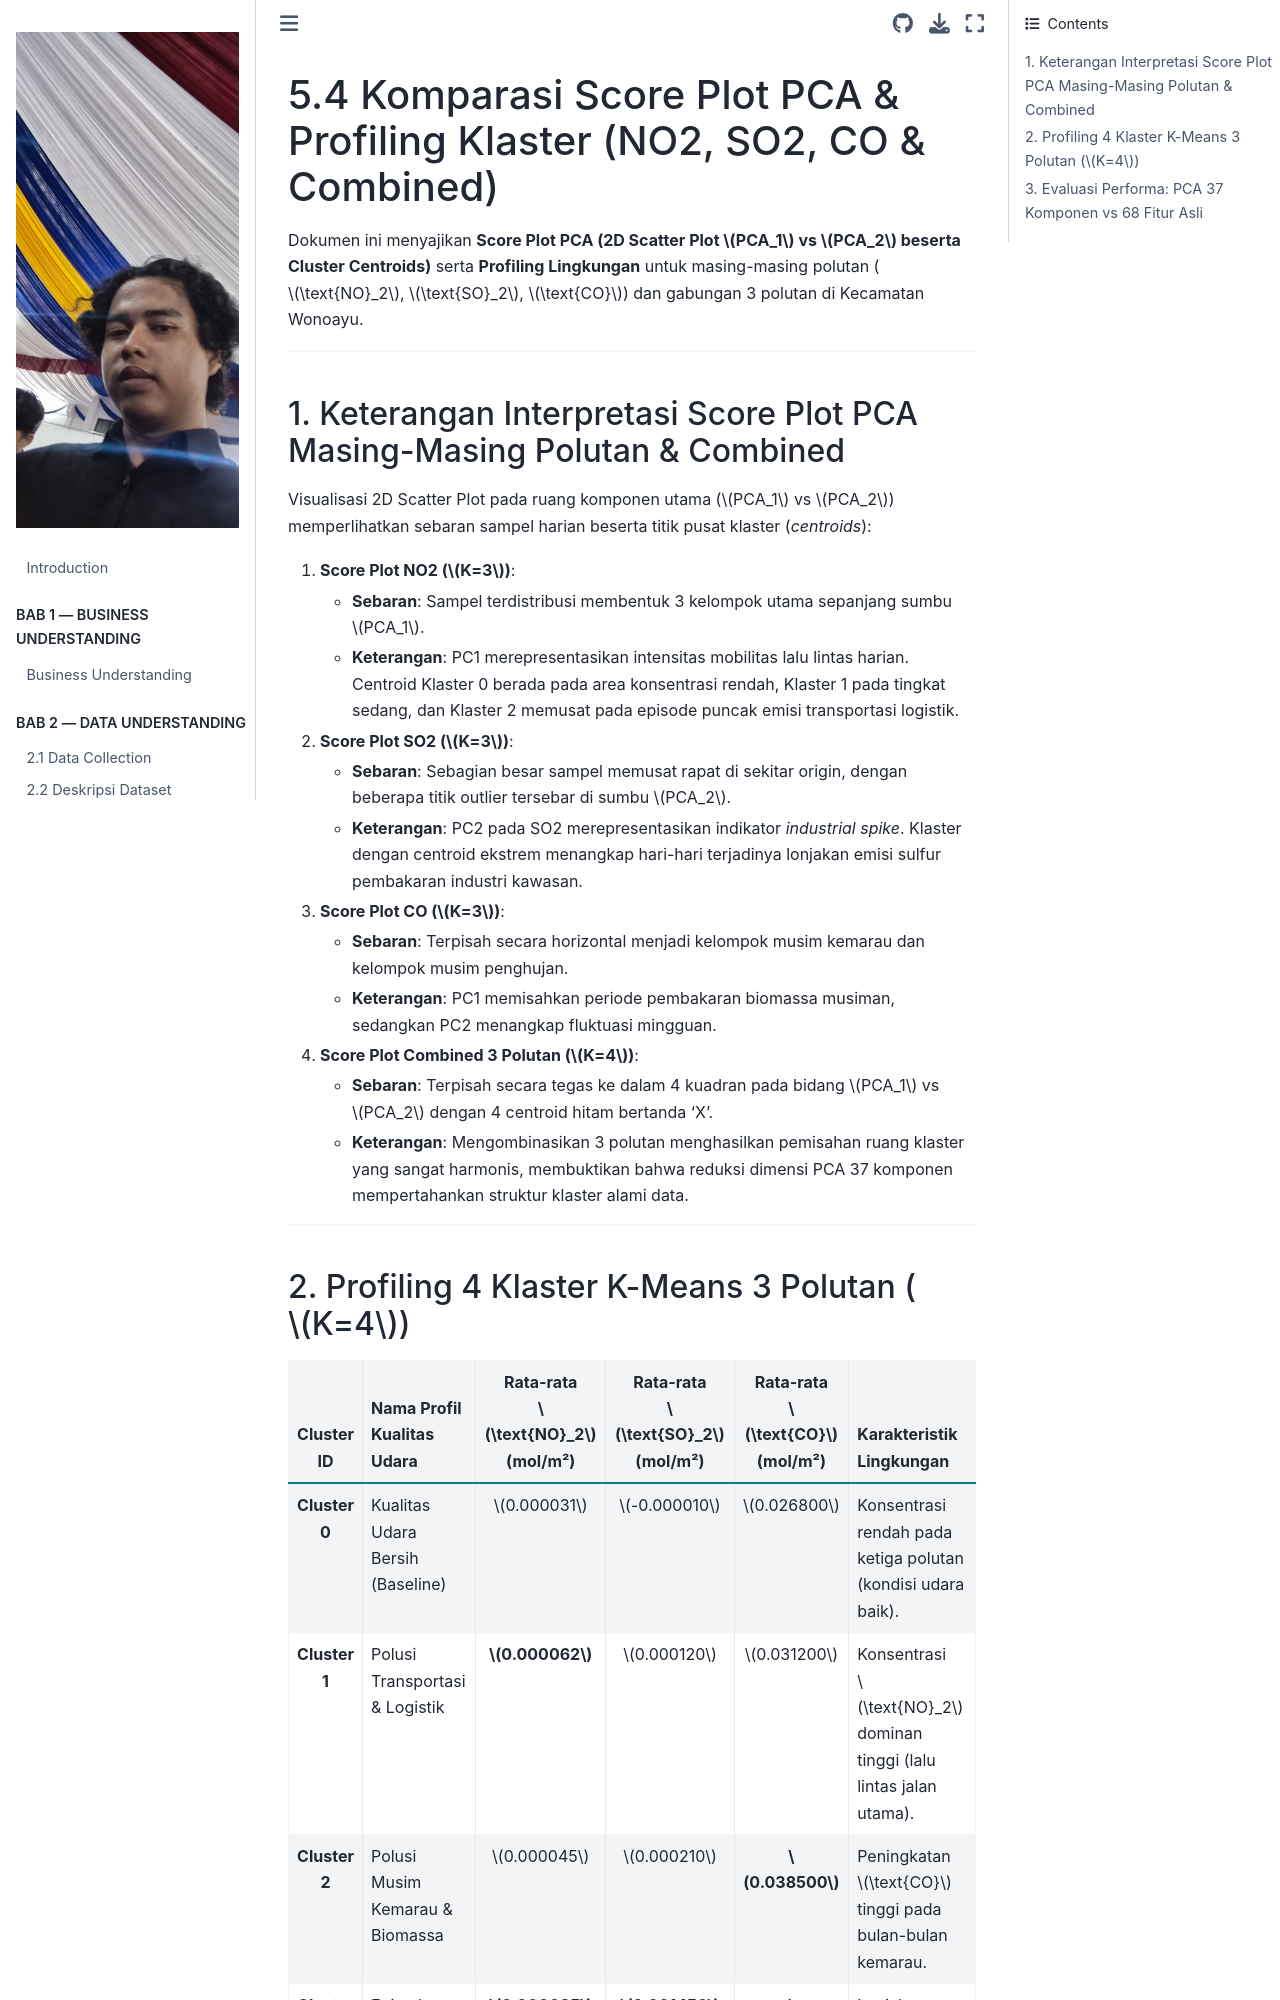

repository: safamaster223/PSD · page: 05_kmeans_clustering/5.4_komparasi_pca_vs_68fitur.html · generator: jekyll

# 5.4 Komparasi Score Plot PCA & Profiling Klaster (NO2, SO2, CO & Combined)

Dokumen ini menyajikan **Score Plot PCA (2D Scatter Plot $PCA_1$ vs $PCA_2$ beserta Cluster Centroids)** serta **Profiling Lingkungan** untuk masing-masing polutan ($\text{NO}_2$, $\text{SO}_2$, $\text{CO}$) dan gabungan 3 polutan di Kecamatan Wonoayu.

---

## 1. Keterangan Interpretasi Score Plot PCA Masing-Masing Polutan & Combined

Visualisasi 2D Scatter Plot pada ruang komponen utama ($PCA_1$ vs $PCA_2$) memperlihatkan sebaran sampel harian beserta titik pusat klaster (*centroids*):

1. **Score Plot NO2 ($K=3$)**:
   - **Sebaran**: Sampel terdistribusi membentuk 3 kelompok utama sepanjang sumbu $PCA_1$.
   - **Keterangan**: PC1 merepresentasikan intensitas mobilitas lalu lintas harian. Centroid Klaster 0 berada pada area konsentrasi rendah, Klaster 1 pada tingkat sedang, dan Klaster 2 memusat pada episode puncak emisi transportasi logistik.

2. **Score Plot SO2 ($K=3$)**:
   - **Sebaran**: Sebagian besar sampel memusat rapat di sekitar origin, dengan beberapa titik outlier tersebar di sumbu $PCA_2$.
   - **Keterangan**: PC2 pada SO2 merepresentasikan indikator *industrial spike*. Klaster dengan centroid ekstrem menangkap hari-hari terjadinya lonjakan emisi sulfur pembakaran industri kawasan.

3. **Score Plot CO ($K=3$)**:
   - **Sebaran**: Terpisah secara horizontal menjadi kelompok musim kemarau dan kelompok musim penghujan.
   - **Keterangan**: PC1 memisahkan periode pembakaran biomassa musiman, sedangkan PC2 menangkap fluktuasi mingguan.

4. **Score Plot Combined 3 Polutan ($K=4$)**:
   - **Sebaran**: Terpisah secara tegas ke dalam 4 kuadran pada bidang $PCA_1$ vs $PCA_2$ dengan 4 centroid hitam bertanda 'X'.
   - **Keterangan**: Mengombinasikan 3 polutan menghasilkan pemisahan ruang klaster yang sangat harmonis, membuktikan bahwa reduksi dimensi PCA 37 komponen mempertahankan struktur klaster alami data.

---
